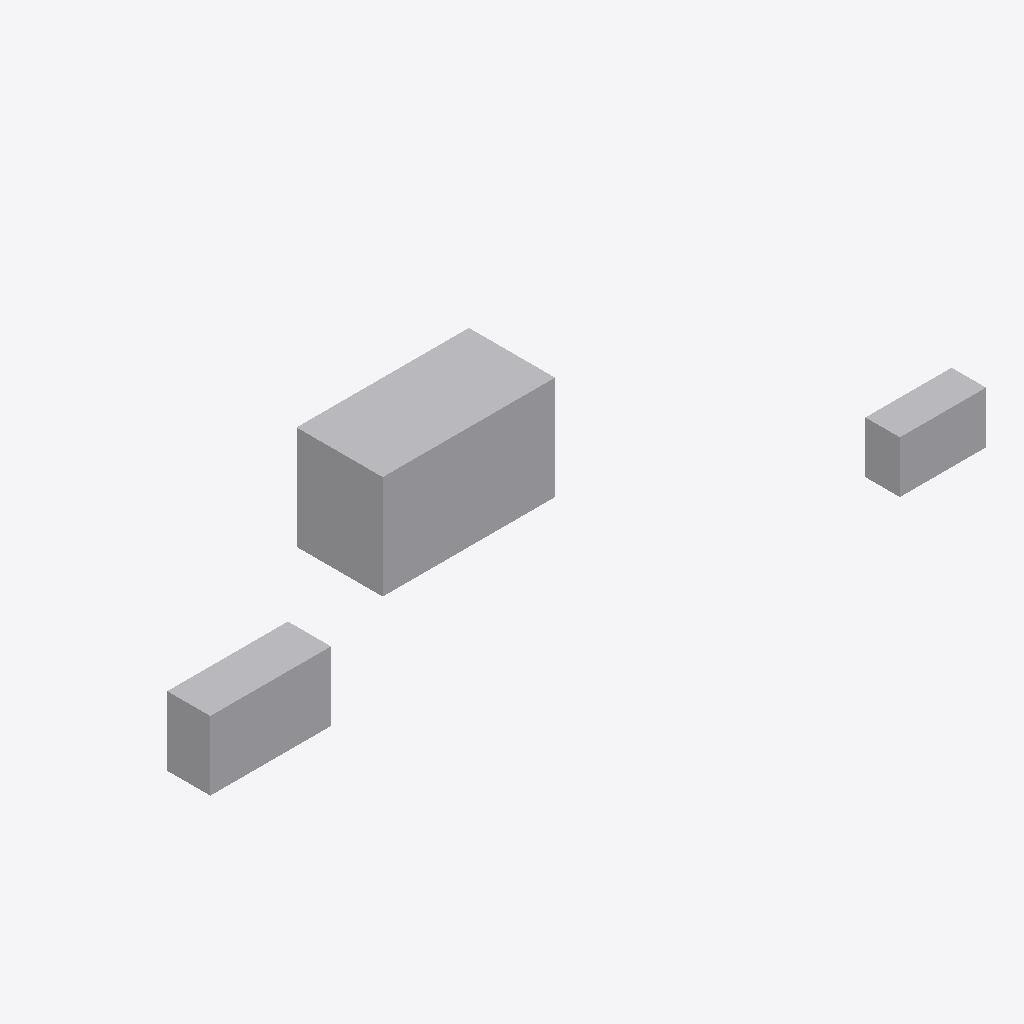
Isometric view of an IFC building model (IFC-SPF (STEP), schema IFC4X3, length unit millimetre), seen from the south-west, elements coloured by IFC class: 3 other elements (light grey).
Extent 8.0 m × 3.0 m × 1.2 m (x, y, z). Elements (3): 2 IfcPump, 1 IfcTank.

HEADER;
FILE_DESCRIPTION(('ViewDefinition[DesignTransferView]'),'2;1');
FILE_NAME('/dev/null','2026-10-29T16:02:13+08:00',(''),(''),'IfcOpenShell 0.8.4','IfcOpenShell 0.8.4','Nobody');
FILE_SCHEMA(('IFC4X3'));
ENDSEC;
DATA;
#1=IFCPROJECT('133IYj82v7Vv4ehT6mLl0_',$,'Synthetic IFC Plant',$,$,$,$,(#16),#11);
#2=IFCSITE('1HjQJg5Cf9iO07oIt9x2xx',$,'Synthetic Site',$,$,$,$,$,$,$,$,$,$,$);
#3=IFCBUILDING('0d931QqnLC$xNNQqMOR7xM',$,'Treatment Building',$,$,$,$,$,$,$,$,$);
#4=IFCBUILDINGSTOREY('285DJ1qY9BOxE6ZiFsxjJb',$,'Process Floor',$,$,$,$,$,$,$);
#19=IFCTANK('2QfDA8etvFy997txGciOcZ',$,'Buffer Tank',$,$,#52,#42,'T-201',.BASIN.);
#18=IFCPUMP('2ogGST4b1Af9dj_xe62Hqz',$,'Primary Pump',$,'CENTRIFUGAL',#47,#41,'P-101',.USERDEFINED.);
#76=IFCPUMP('2EkdHADtn6gxj2XurU_kH9',$,'Orphan Pump',$,'CENTRIFUGAL',#92,#87,'P-ORPHAN',.USERDEFINED.);
ENDSEC;
